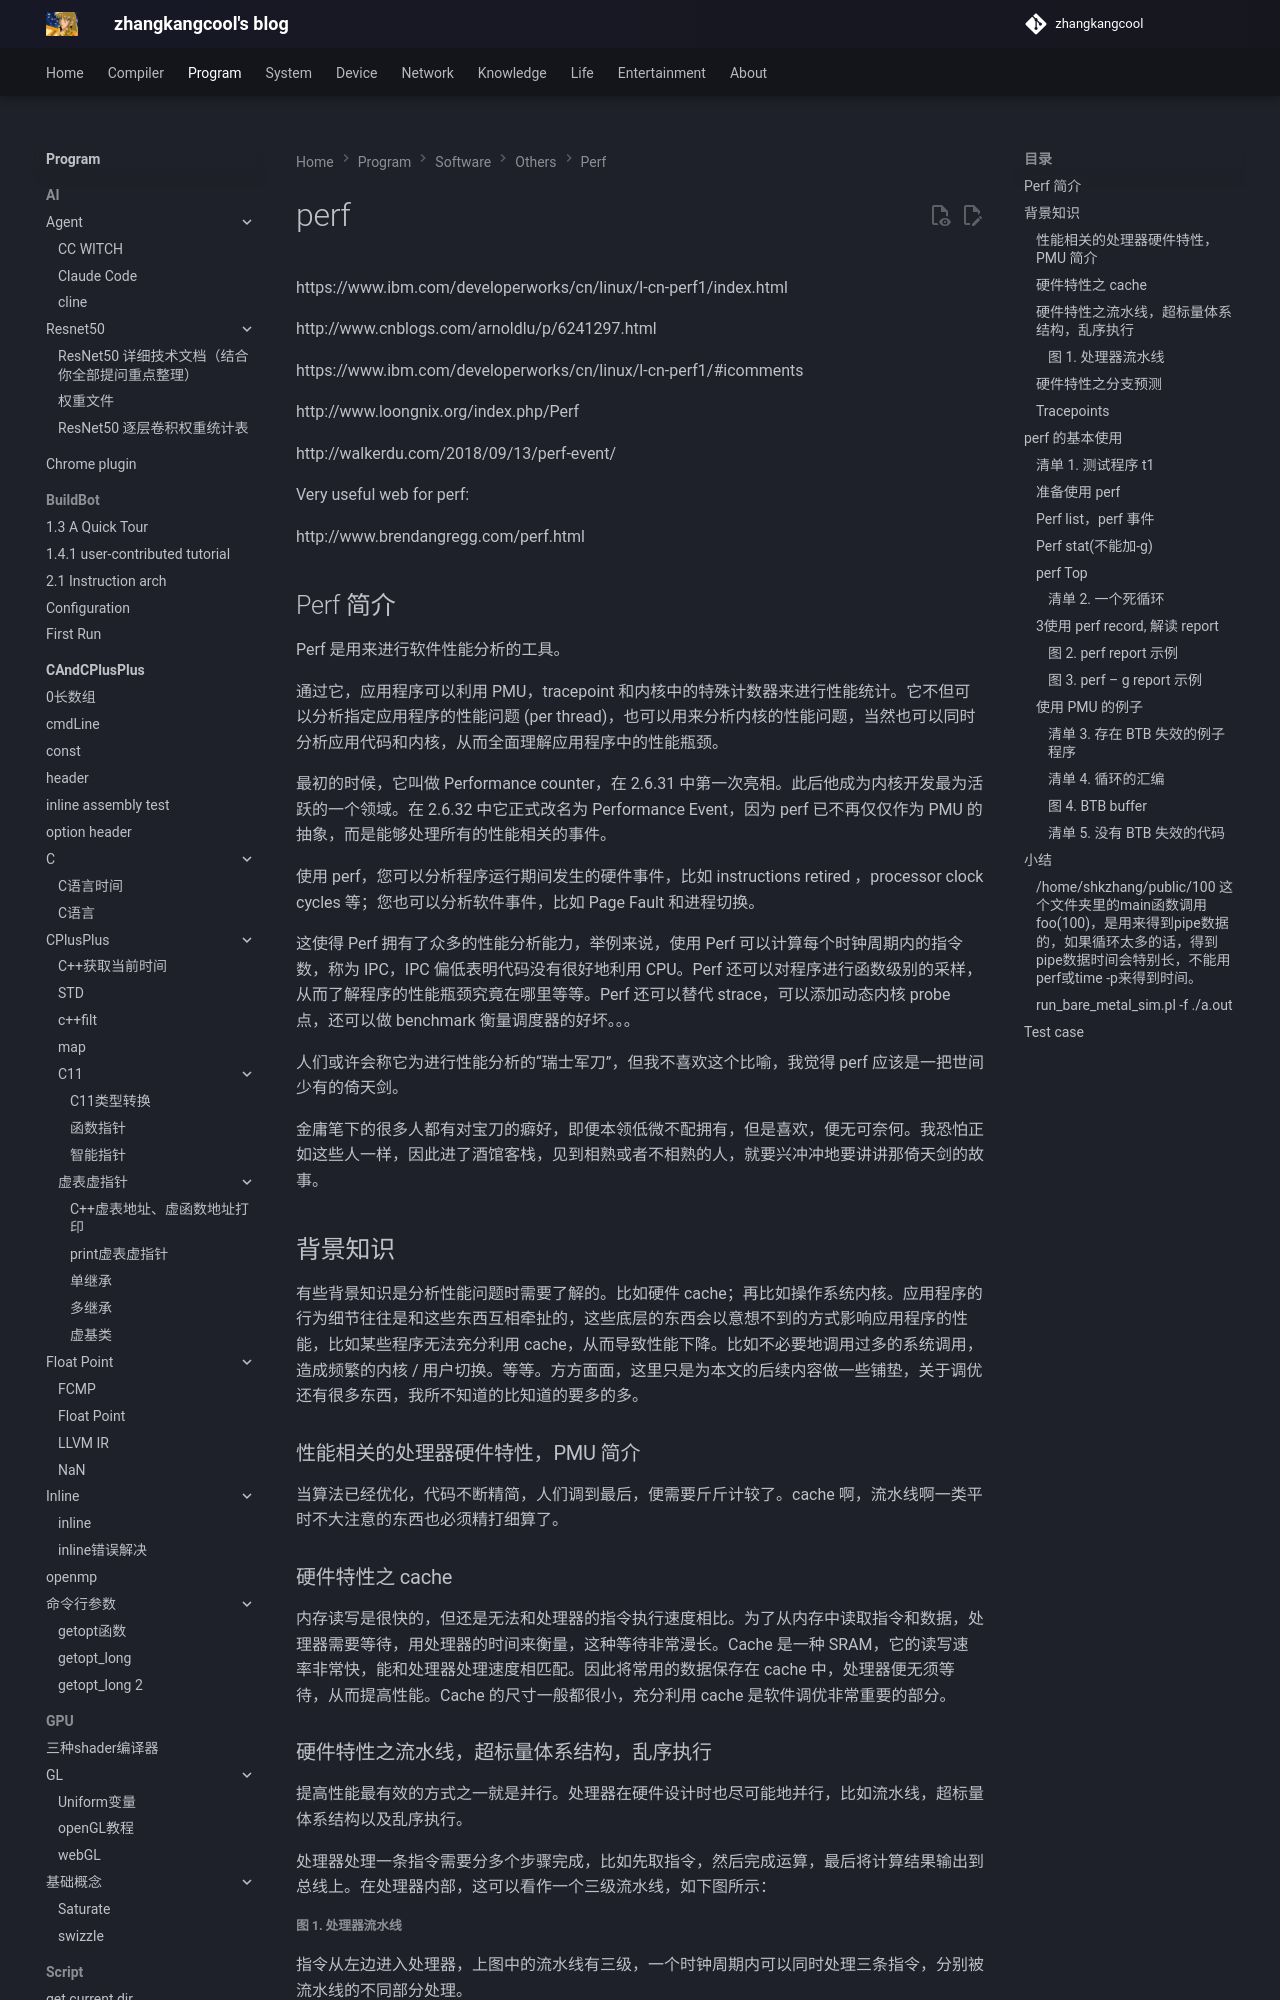

repository: zhangkangcool/zhangkangcool.github.io · page: Program/software/others/perf/perf/index.html · generator: mkdocs

# perf
https://www.ibm.com/developerworks/cn/linux/l-cn-perf1/index.html

http://www.cnblogs.com/arnoldlu/p/6241297.html

https://www.ibm.com/developerworks/cn/linux/l-cn-perf1/#icomments

http://www.loongnix.org/index.php/Perf

http://walkerdu.com/2018/09/13/perf-event/



Very useful web for perf:

http://www.brendangregg.com/perf.html



## Perf 简介

Perf 是用来进行软件性能分析的工具。

通过它，应用程序可以利用 PMU，tracepoint 和内核中的特殊计数器来进行性能统计。它不但可以分析指定应用程序的性能问题 (per thread)，也可以用来分析内核的性能问题，当然也可以同时分析应用代码和内核，从而全面理解应用程序中的性能瓶颈。

最初的时候，它叫做  Performance counter，在 2.6.31 中第一次亮相。此后他成为内核开发最为活跃的一个领域。在 2.6.32 中它正式改名为  Performance Event，因为 perf 已不再仅仅作为 PMU 的抽象，而是能够处理所有的性能相关的事件。

使用 perf，您可以分析程序运行期间发生的硬件事件，比如 instructions retired ，processor clock cycles 等；您也可以分析软件事件，比如 Page Fault 和进程切换。

这使得  Perf 拥有了众多的性能分析能力，举例来说，使用 Perf 可以计算每个时钟周期内的指令数，称为 IPC，IPC 偏低表明代码没有很好地利用  CPU。Perf 还可以对程序进行函数级别的采样，从而了解程序的性能瓶颈究竟在哪里等等。Perf 还可以替代 strace，可以添加动态内核  probe 点，还可以做 benchmark 衡量调度器的好坏。。。

人们或许会称它为进行性能分析的“瑞士军刀”，但我不喜欢这个比喻，我觉得 perf 应该是一把世间少有的倚天剑。

金庸笔下的很多人都有对宝刀的癖好，即便本领低微不配拥有，但是喜欢，便无可奈何。我恐怕正如这些人一样，因此进了酒馆客栈，见到相熟或者不相熟的人，就要兴冲冲地要讲讲那倚天剑的故事。



## 背景知识

有些背景知识是分析性能问题时需要了解的。比如硬件  cache；再比如操作系统内核。应用程序的行为细节往往是和这些东西互相牵扯的，这些底层的东西会以意想不到的方式影响应用程序的性能，比如某些程序无法充分利用  cache，从而导致性能下降。比如不必要地调用过多的系统调用，造成频繁的内核 /  用户切换。等等。方方面面，这里只是为本文的后续内容做一些铺垫，关于调优还有很多东西，我所不知道的比知道的要多的多。

### 性能相关的处理器硬件特性，PMU 简介

当算法已经优化，代码不断精简，人们调到最后，便需要斤斤计较了。cache 啊，流水线啊一类平时不大注意的东西也必须精打细算了。

### 硬件特性之 cache

内存读写是很快的，但还是无法和处理器的指令执行速度相比。为了从内存中读取指令和数据，处理器需要等待，用处理器的时间来衡量，这种等待非常漫长。Cache  是一种 SRAM，它的读写速率非常快，能和处理器处理速度相匹配。因此将常用的数据保存在 cache  中，处理器便无须等待，从而提高性能。Cache 的尺寸一般都很小，充分利用 cache 是软件调优非常重要的部分。

### 硬件特性之流水线，超标量体系结构，乱序执行

提高性能最有效的方式之一就是并行。处理器在硬件设计时也尽可能地并行，比如流水线，超标量体系结构以及乱序执行。

处理器处理一条指令需要分多个步骤完成，比如先取指令，然后完成运算，最后将计算结果输出到总线上。在处理器内部，这可以看作一个三级流水线，如下图所示：
